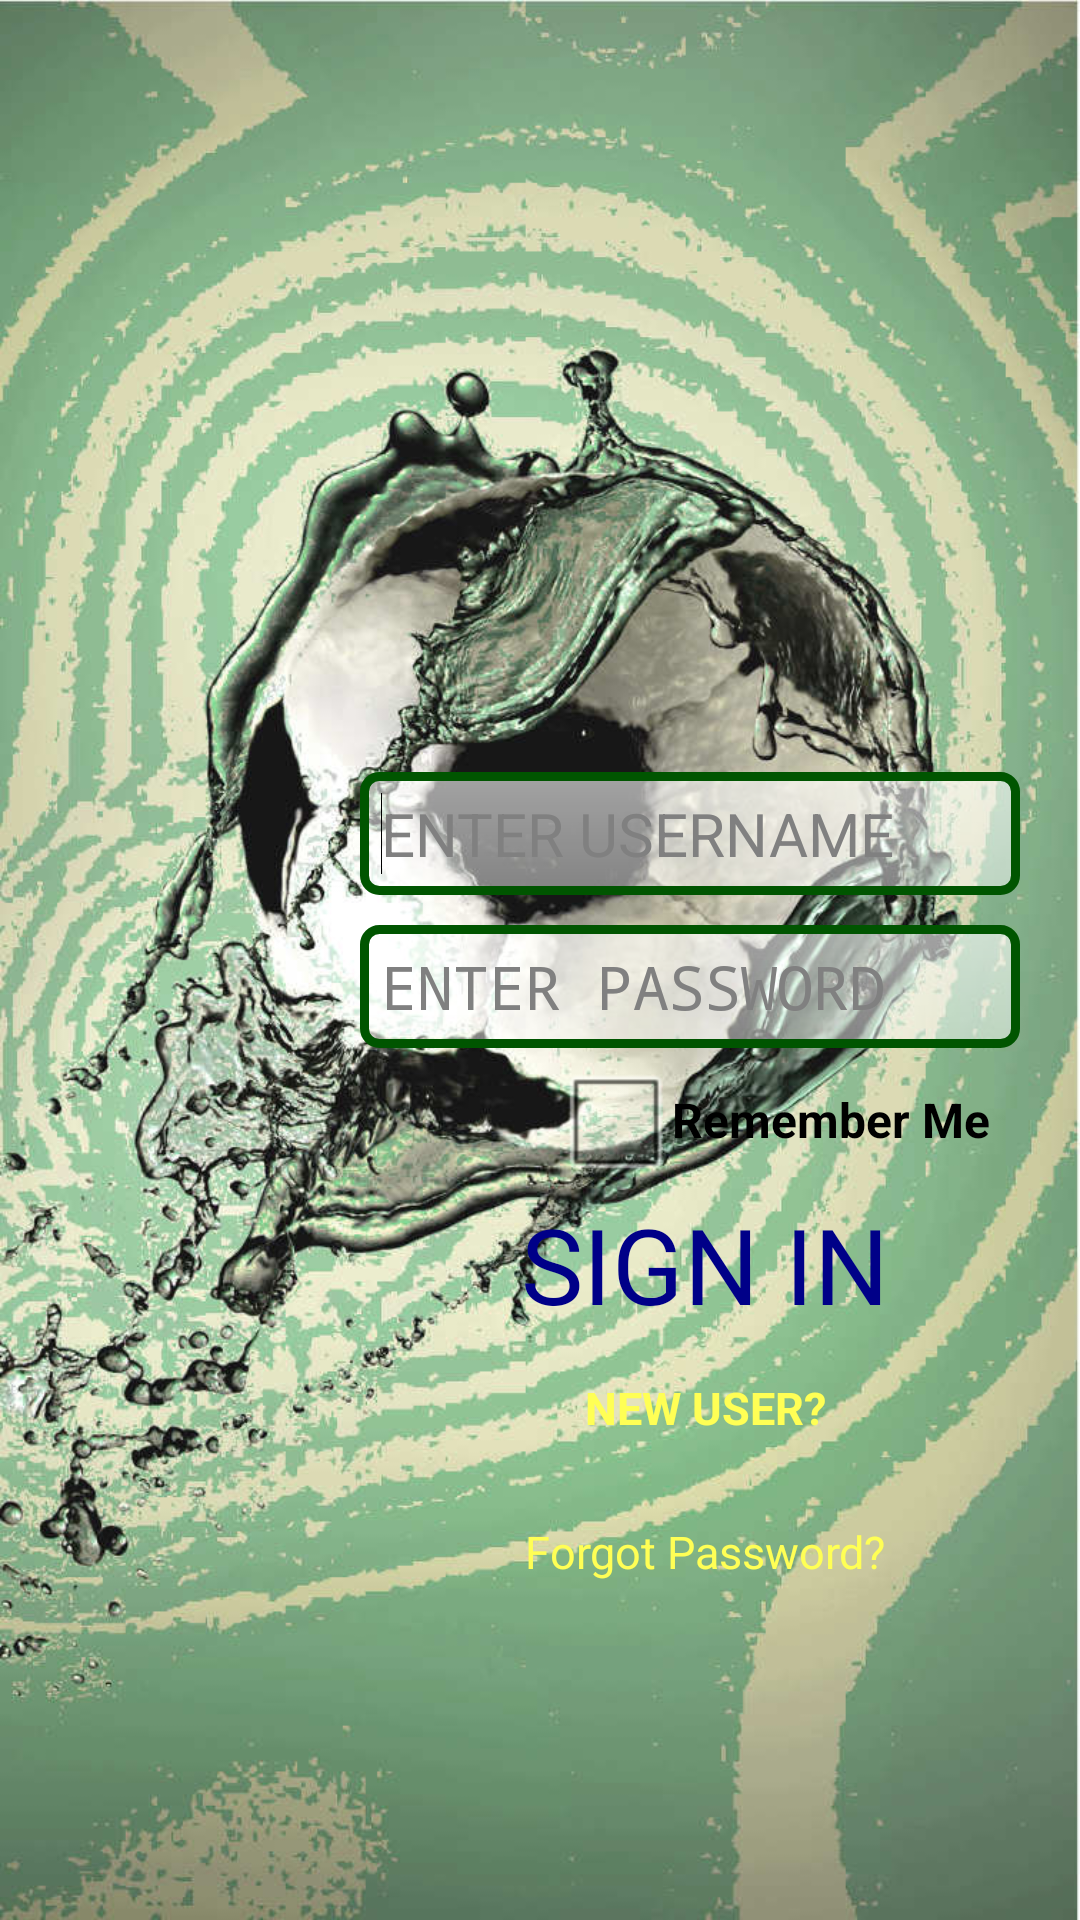

Reconstruct the res/layout file that produces this screen, plus the resources it refers to.
<!-- AndroidManifest.xml: application theme android:Theme.WithActionBar -->
<!-- res/layout/activity_login.xml -->
<LinearLayout  xmlns:android="http://schemas.android.com/apk/res/android"
    xmlns:tools="http://schemas.android.com/tools"
    android:layout_width="match_parent"
    android:layout_height="match_parent"
    android:background="@drawable/login"
    android:orientation="vertical"
    android:paddingLeft="120dp"
    android:paddingStart="120dp"
    android:paddingEnd="10dp"
    android:paddingRight="10dp"
    
    android:paddingBottom="15dp"
    tools:context="${relativePackage}.${activityClass}" >
	
    <Space android:layout_width="match_parent"
        android:layout_height="0dp"
        android:layout_weight="0.7"/>
   <LinearLayout android:orientation="vertical"
       android:layout_width="fill_parent"
       android:layout_height="0dp"
       android:layout_weight="1"
       >
       
    <EditText
        android:id="@+id/editText1"
        android:layout_width="match_parent"
        android:layout_height="wrap_content"
        android:layout_marginTop="0dp"
        android:background="@drawable/login_shape"
        android:ems="10"
        android:layout_marginRight="10dp"
        android:layout_marginEnd="10dp"
        
            android:textSize="20sp"
			android:padding="7dp"
        android:hint="@string/enter_uname_hint"
        android:inputType="text" >

        <requestFocus />
    </EditText>

    <EditText
        android:id="@+id/editText2"
        android:layout_width="match_parent"
        
        android:layout_height="wrap_content"
        android:layout_marginRight="10dp"
        android:layout_marginEnd="10dp"
        
        android:layout_marginTop="10dp"
        android:background="@drawable/login_shape"
        android:ems="10"
        
            android:textSize="20sp"
			android:padding="7dp"
        android:hint="@string/enter_pass_hint"
        android:inputType="textPassword" />

    <CheckBox android:id="@+id/checkbox_remember"
        android:layout_width="wrap_content"
        android:layout_height="wrap_content"
        android:layout_gravity="end"
        android:layout_marginRight="20dp"
        android:layout_marginEnd="20dp"
        android:text="@string/remember"
        android:textColor="#000"
        android:textStyle="bold"
        android:onClick="onCheckboxClicked"/>

    <Button
        android:id="@+id/button1"
        style="@style/Base.Widget.AppCompat.Button.Borderless"
        android:layout_width="match_parent"
        android:layout_height="wrap_content"
        android:background="@android:color/transparent"
        android:text="@string/sign_in"
        android:textColor="#008"
        android:textSize="35sp" />
    
    <Button
        android:id="@+id/button4"
        style="@style/Base.Widget.AppCompat.Button.Borderless"
        android:layout_width="match_parent"
        android:layout_height="wrap_content"
        android:background="@android:color/transparent"
        
        android:text="@string/new_user"
        android:textColor="#ff5"
       	android:textStyle="bold"
        android:textSize="15sp" />
    <Button
        android:id="@+id/button2"
        style="@style/Base.Widget.AppCompat.Button.Borderless"
        android:layout_width="match_parent"
        android:layout_height="wrap_content"
        android:background="@android:color/transparent"
        
        android:text="@string/forgot_password"
        android:textColor="#ff5"
        android:textSize="15sp" />
    
    
    </LinearLayout>
    
</LinearLayout>
<!-- resources referenced by this layout -->
<resources>
  <!-- drawable login: jpg bitmap (drawable-hdpi, 145349 bytes) -->
  <!-- drawable login_shape (drawable-hdpi) -->
  <?xml version="1.0" encoding="utf-8"?>
  <shape xmlns:android="http://schemas.android.com/apk/res/android" 
         android:thickness="0dp"
         android:shape="rectangle">
    <stroke android:width="3dp"
           android:color="#050"/>
    <corners android:radius="5dp" />
    <gradient
     android:startColor="#99ffffff"
     android:endColor="#77ffffff"
     android:type="linear"
     android:angle="270"/>
  </shape>
  <string name="enter_pass_hint">ENTER PASSWORD</string>
  <string name="enter_uname_hint">ENTER USERNAME</string>
  <string name="forgot_password">Forgot Password?</string>
  <string name="new_user">NEW USER?</string>
  <string name="remember">Remember Me</string>
  <string name="sign_in">SIGN IN</string>
</resources>
